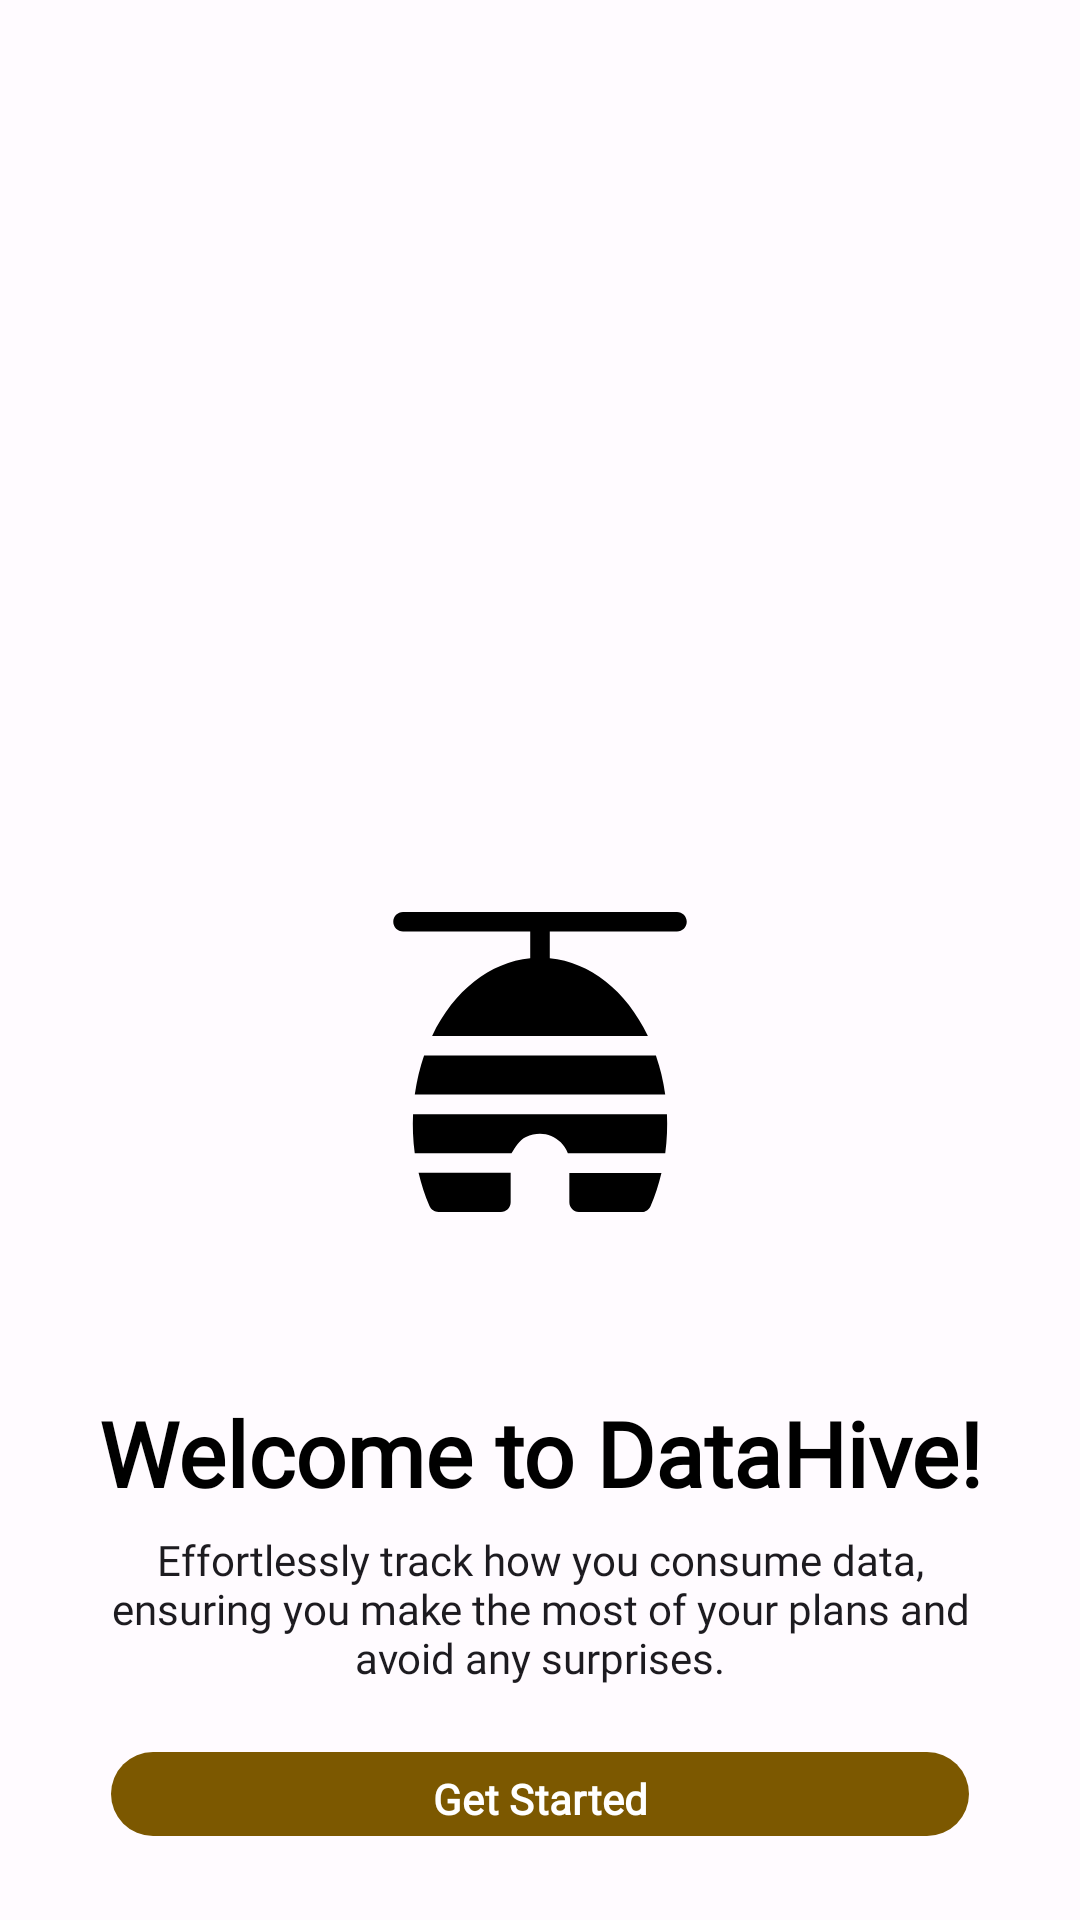

Here is an Android app screen rendered from its layout file. Give the layout XML and the strings, colors and styles it references.
<!-- AndroidManifest.xml: application theme AppTheme -->
<!-- res/layout/fragment_lobby.xml -->
<?xml version="1.0" encoding="utf-8"?>
<LinearLayout xmlns:android="http://schemas.android.com/apk/res/android"
    xmlns:tools="http://schemas.android.com/tools"
    android:layout_width="match_parent"
    android:layout_height="match_parent"
    android:orientation="vertical"
    android:padding="24dp"
    tools:context=".introslider.LobbyFragment">

    <ImageView
        android:id="@+id/lobby_screen_header"
        android:layout_width="250dp"
        android:layout_height="100dp"
        android:src="@drawable/hive"
        android:layout_gravity="center"
        android:layout_marginTop="280dp"
        android:contentDescription="@string/datahive_logo"/>
    <Space
        android:layout_width="match_parent"
        android:layout_height="60dp"/>
    <TextView
        style="@style/Base.AppTheme"
        android:id="@+id/lobby_screen_title"
        android:layout_width="match_parent"
        android:layout_height="wrap_content"
        android:text="@string/lobby_title"
        android:textSize="30sp"
        android:textStyle="bold"
        android:textColor="@color/md_theme_light_scrim"
        android:gravity="center"
        android:layout_gravity="center"
        />
    <Space
        android:layout_width="match_parent"
        android:layout_height="6dp"/>
    <TextView
        style="@style/Base.AppTheme"
        android:id="@+id/lobby_screen_description"
        android:layout_width="match_parent"
        android:layout_height="wrap_content"
        android:text="@string/lobby_description"
        android:gravity="center"
        android:layout_gravity="center"        />
    <Space
        android:layout_width="match_parent"
        android:layout_height="18dp"/>
    <com.google.android.material.button.MaterialButton
        android:id="@+id/get_started_button"
        android:layout_width="286dp"
        android:layout_height="wrap_content"
        android:text="@string/lobby_button"
        android:textStyle="bold"
        android:fontFamily="@font/inter_regular"
        android:layout_gravity="center"/>
    <Space
        android:layout_width="match_parent"
        android:layout_height="6dp"/>
    <TextView
        android:id="@+id/register_redirect"
        android:layout_width="wrap_content"
        android:layout_height="wrap_content"
        android:text="@string/create_account"
        android:textSize="17sp"
        android:layout_marginStart="25dp"
        android:layout_gravity="center"
        style="@style/Base.AppTheme"
        />

</LinearLayout>
<!-- resources referenced by this layout -->
<resources>
  <color name="md_theme_light_scrim">#000000</color>
  <!-- drawable hive (drawable) -->
  <vector xmlns:android="http://schemas.android.com/apk/res/android"
      android:width="800dp"
      android:height="800dp"
      android:viewportWidth="512"
      android:viewportHeight="512">
    <path
        android:pathData="M489.74,0H22.26C13.04,0 5.57,7.47 5.57,16.7c0,9.22 7.48,16.7 16.7,16.7h217.04v45.43c-68.43,6.74 -130.13,54.61 -167.46,132.66h368.31c-37.33,-78.04 -99.03,-125.92 -167.46,-132.66v-45.43h217.04c9.22,0 16.7,-7.47 16.7,-16.7C506.43,7.47 498.96,0 489.74,0z"
        android:fillColor="#000000"/>
    <path
        android:pathData="M48.74,445.22c4.64,19.61 10.76,38.63 18.65,56.75C70.04,508.06 76.05,512 82.7,512h106.52c9.22,0 16.7,-7.47 16.7,-16.7v-50.09H48.74z"
        android:fillColor="#000000"/>
    <path
        android:pathData="M306.09,445.22v50.09c0,9.22 7.48,16.7 16.7,16.7h106.52c6.64,0 12.65,-3.94 15.3,-10.03c7.89,-18.12 14.01,-37.14 18.65,-56.75H306.09z"
        android:fillColor="#000000"/>
    <path
        android:pathData="M472.65,345.04H39.35c-0.95,21.08 -0.19,43.11 2.91,66.78h165.1c6.77,-10.83 13.13,-22.49 24.66,-27.88c21.65,-10.13 44.45,-5.86 59.37,9.18c5.26,5.27 9.09,11.21 12.13,18.7h166.22C472.84,388.15 473.59,366.1 472.65,345.04z"
        android:fillColor="#000000"/>
    <path
        android:pathData="M453.86,244.87H58.14c-7.28,21.13 -12.6,43.46 -15.84,66.78h427.4C466.46,288.33 461.14,266 453.86,244.87z"
        android:fillColor="#000000"/>
  </vector>
  <string name="create_account">Create an Account Here</string>
  <string name="datahive_logo">DataHive Logo</string>
  <string name="lobby_button">Get Started</string>
  <string name="lobby_description">Effortlessly track how you consume data, ensuring you make the most of your plans and avoid any surprises.</string>
  <string name="lobby_title">Welcome to DataHive!</string>
  <style name="Base.AppTheme" parent="Theme.Material3.DayNight.NoActionBar">
          
          
          <item name="android:fontFamily">@font/inter_regular</item>
          <item name="fontFamily">@font/inter_regular</item>
      </style>
  <color name="md_theme_light_primary">#7C5800</color>
  <color name="md_theme_light_onPrimary">#FFFFFF</color>
  <color name="md_theme_light_primaryContainer">#FFDEA7</color>
  <color name="md_theme_light_onPrimaryContainer">#271900</color>
  <color name="md_theme_light_secondary">#006783</color>
  <color name="md_theme_light_onSecondary">#FFFFFF</color>
  <color name="md_theme_light_secondaryContainer">#BCE9FF</color>
  <color name="md_theme_light_onSecondaryContainer">#001F29</color>
  <color name="md_theme_light_tertiary">#4D6544</color>
  <color name="md_theme_light_onTertiary">#FFFFFF</color>
  <color name="md_theme_light_tertiaryContainer">#CFEBC1</color>
  <color name="md_theme_light_onTertiaryContainer">#0B2006</color>
  <color name="md_theme_light_error">#BA1A1A</color>
  <color name="md_theme_light_errorContainer">#FFDAD6</color>
  <color name="md_theme_light_onError">#FFFFFF</color>
  <color name="md_theme_light_onErrorContainer">#410002</color>
  <color name="md_theme_light_background">#FFFBFF</color>
  <color name="md_theme_light_onBackground">#1E1B16</color>
  <color name="md_theme_light_surface">#FFFBFF</color>
  <color name="md_theme_light_onSurface">#1E1B16</color>
  <color name="md_theme_light_surfaceVariant">#EEE1CF</color>
  <color name="md_theme_light_onSurfaceVariant">#4E4639</color>
  <color name="md_theme_light_outline">#807667</color>
  <color name="md_theme_light_inverseOnSurface">#F8EFE7</color>
  <color name="md_theme_light_inverseSurface">#34302A</color>
  <color name="md_theme_light_inversePrimary">#FDBB2E</color>
</resources>
